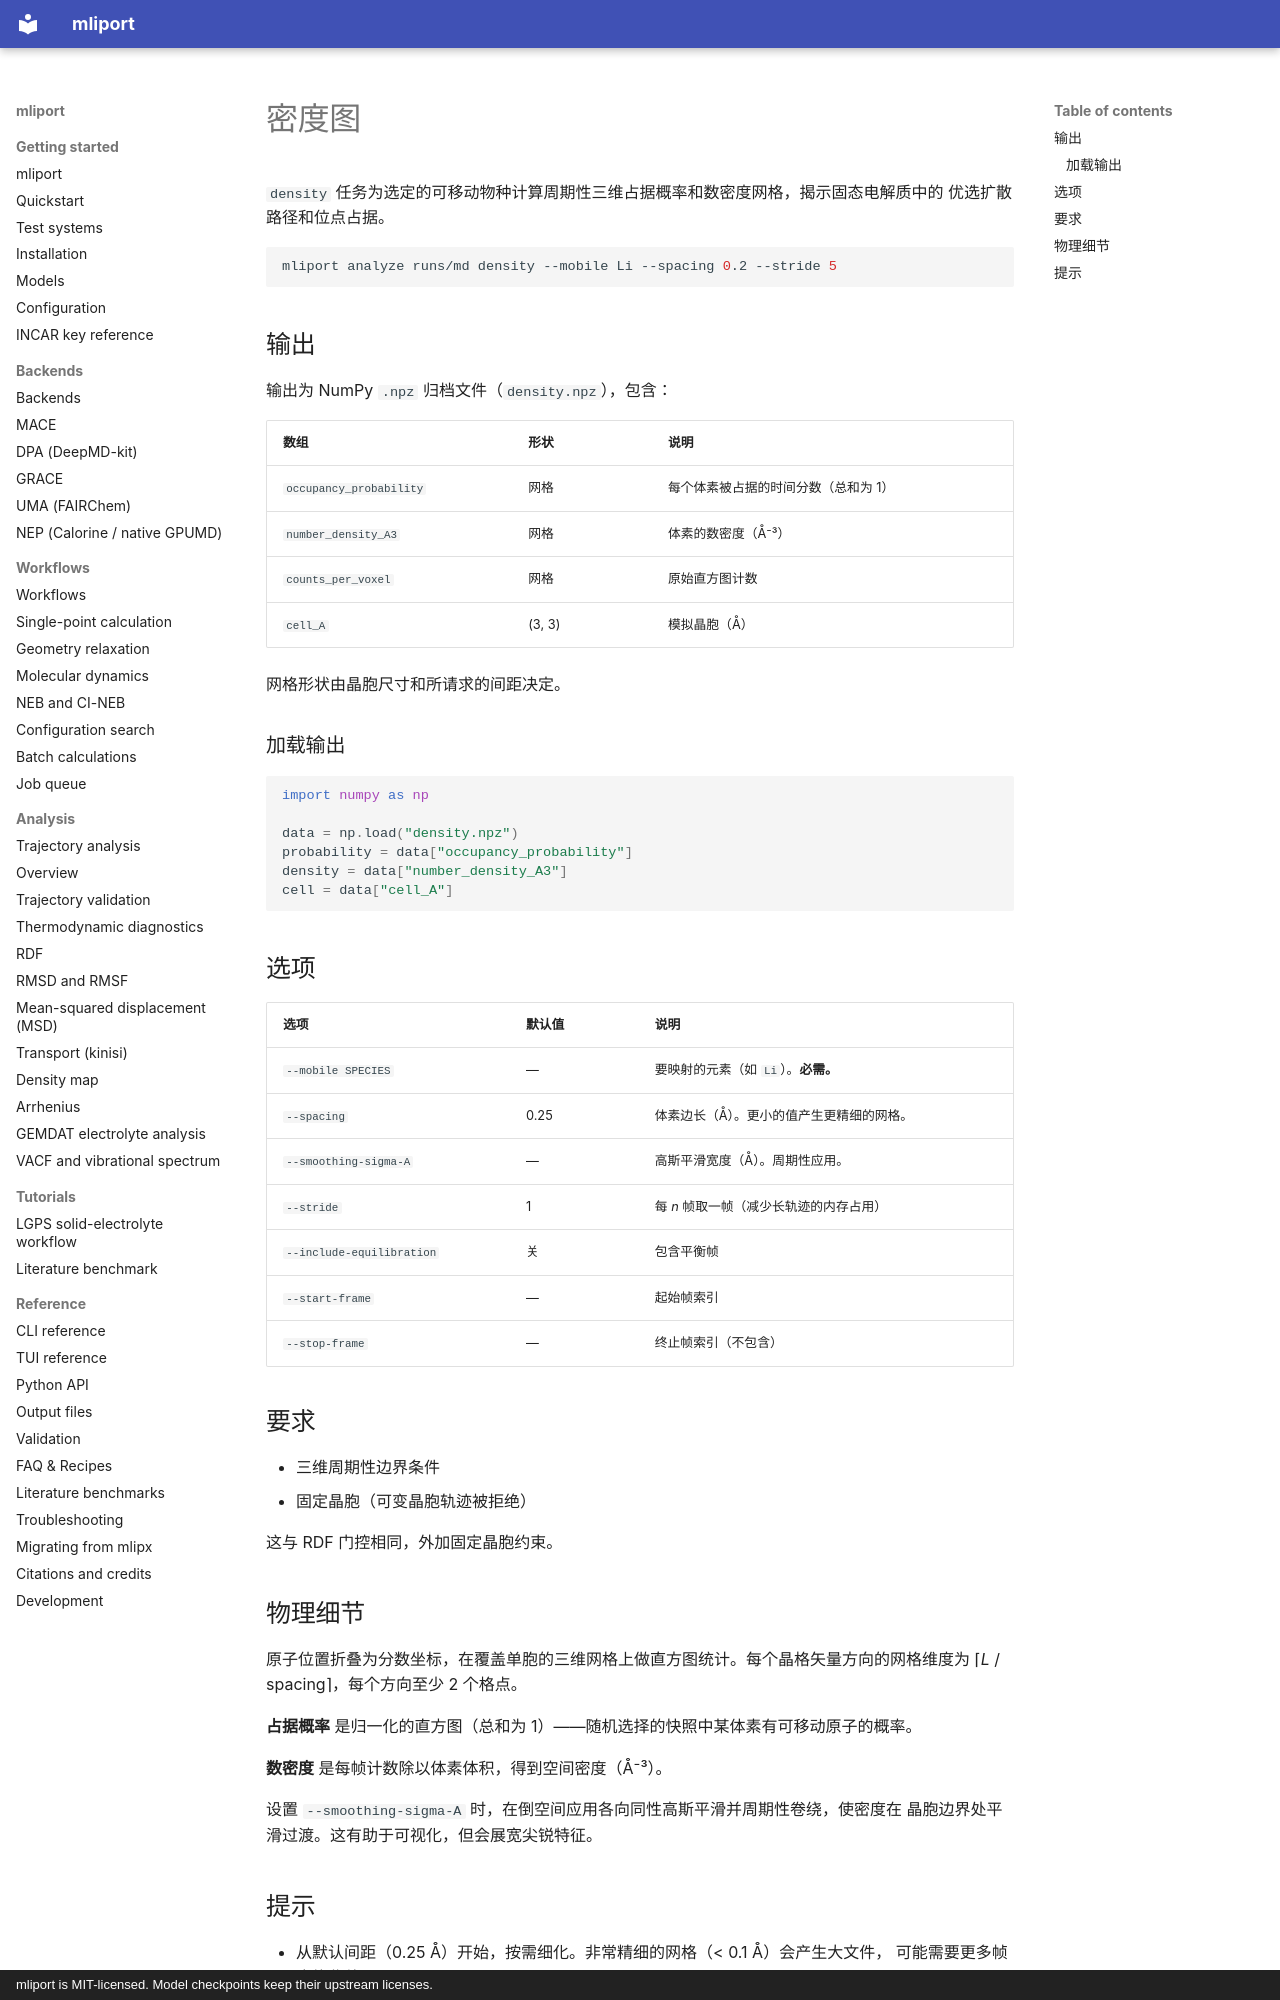

repository: hydrogen1222/mliport · page: analysis/density.zh/index.html · generator: mkdocs · copyright: mliport is MIT-licensed. Model checkpoints keep their upstream licenses.

# 密度图

`density` 任务为选定的可移动物种计算周期性三维占据概率和数密度网格，揭示固态电解质中的
优选扩散路径和位点占据。

```bash
mliport analyze runs/md density --mobile Li --spacing 0.2 --stride 5
```

## 输出

输出为 NumPy `.npz` 归档文件（`density.npz`），包含：

| 数组 | 形状 | 说明 |
|---|---|---|
| `occupancy_probability` | 网格 | 每个体素被占据的时间分数（总和为 1） |
| `number_density_A3` | 网格 | 体素的数密度（Å⁻³） |
| `counts_per_voxel` | 网格 | 原始直方图计数 |
| `cell_A` | (3, 3) | 模拟晶胞（Å） |

网格形状由晶胞尺寸和所请求的间距决定。

### 加载输出

```python
import numpy as np

data = np.load("density.npz")
probability = data["occupancy_probability"]
density = data["number_density_A3"]
cell = data["cell_A"]
```

## 选项

| 选项 | 默认值 | 说明 |
|---|---|---|
| `--mobile SPECIES` | — | 要映射的元素（如 `Li`）。**必需。** |
| `--spacing` | 0.25 | 体素边长（Å）。更小的值产生更精细的网格。 |
| `--smoothing-sigma-A` | — | 高斯平滑宽度（Å）。周期性应用。 |
| `--stride` | 1 | 每 *n* 帧取一帧（减少长轨迹的内存占用） |
| `--include-equilibration` | 关 | 包含平衡帧 |
| `--start-frame` | — | 起始帧索引 |
| `--stop-frame` | — | 终止帧索引（不包含） |

## 要求

- 三维周期性边界条件
- 固定晶胞（可变晶胞轨迹被拒绝）

这与 RDF 门控相同，外加固定晶胞约束。

## 物理细节

原子位置折叠为分数坐标，在覆盖单胞的三维网格上做直方图统计。每个晶格矢量方向的网格维度为
⌈*L* / spacing⌉，每个方向至少 2 个格点。

**占据概率** 是归一化的直方图（总和为 1）——随机选择的快照中某体素有可移动原子的概率。

**数密度** 是每帧计数除以体素体积，得到空间密度（Å⁻³）。

设置 `--smoothing-sigma-A` 时，在倒空间应用各向同性高斯平滑并周期性卷绕，使密度在
晶胞边界处平滑过渡。这有助于可视化，但会展宽尖锐特征。
